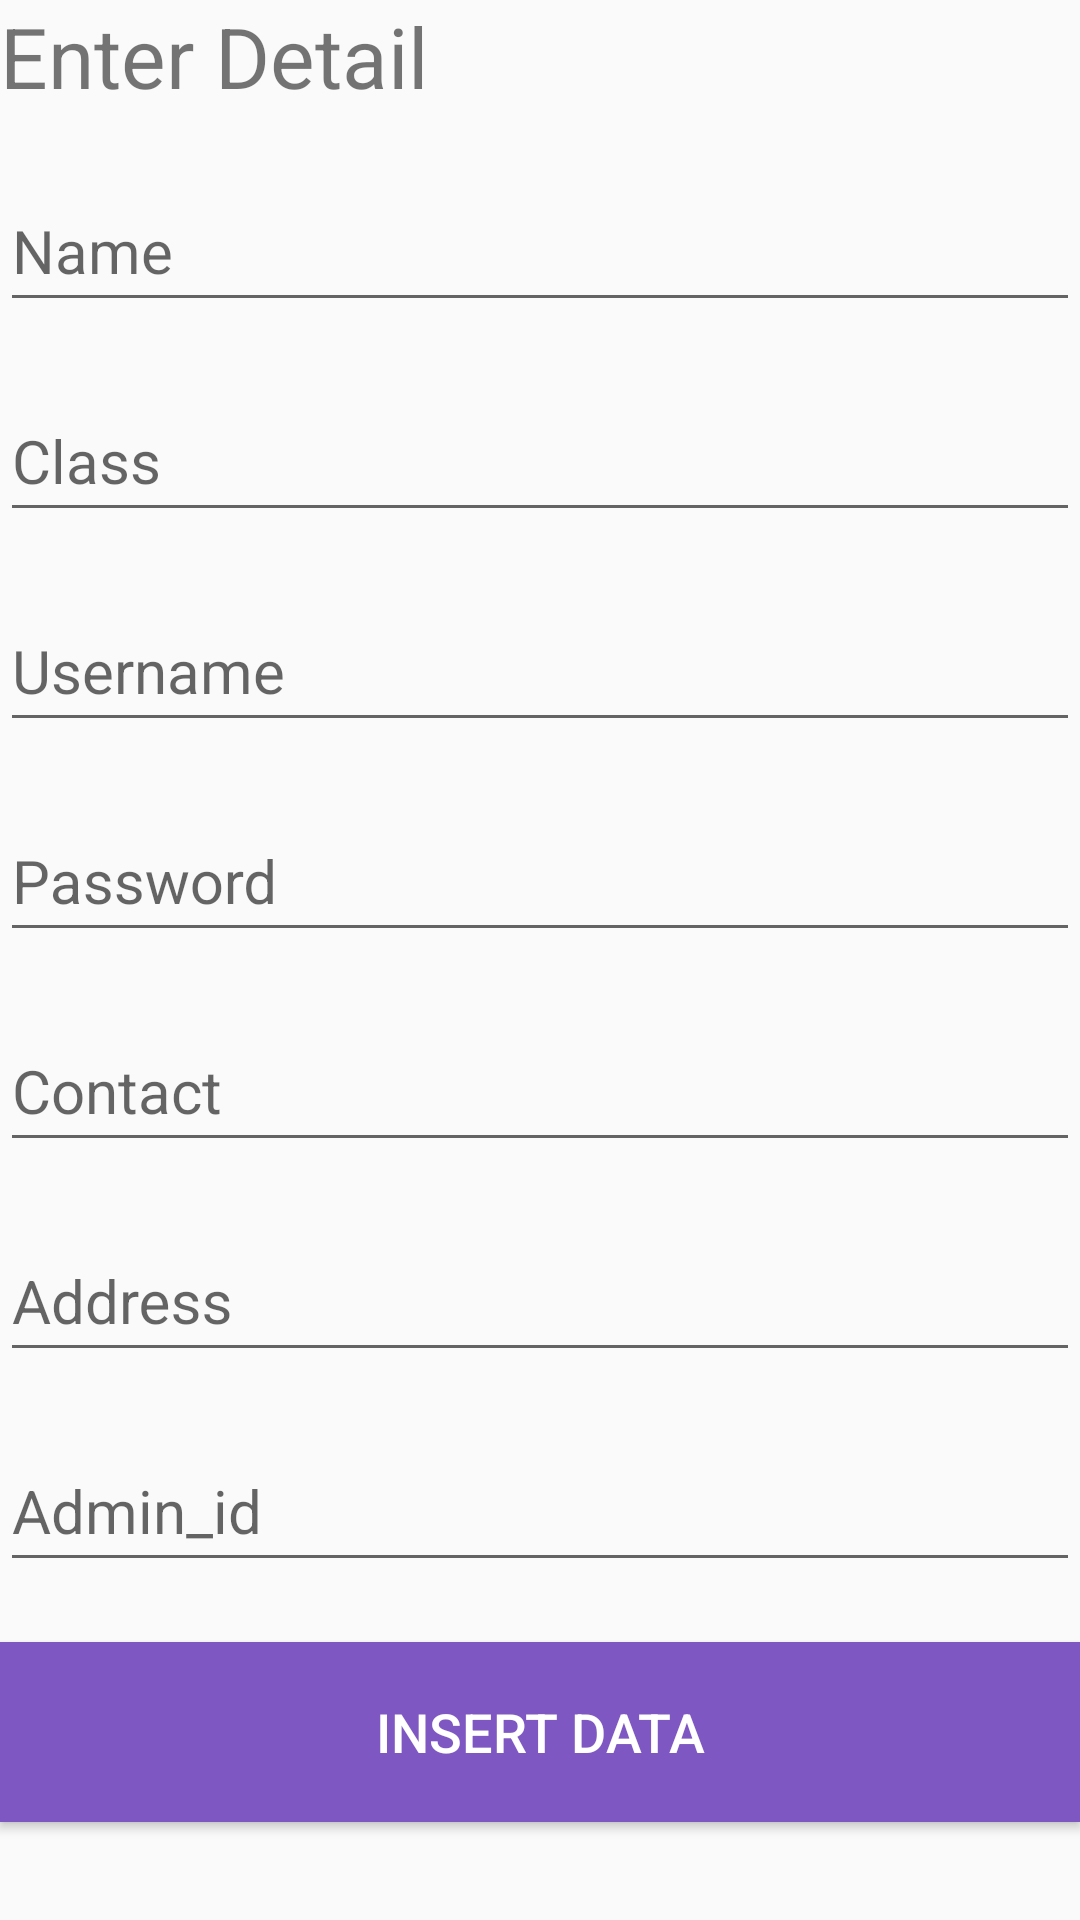

Produce the Android XML layout that renders to this screen, including the resource entries it uses.
<!-- AndroidManifest.xml: application theme Theme.ThucHanhV3 -->
<!-- res/layout/activity_add_data.xml -->
<?xml version="1.0" encoding="utf-8"?>
<LinearLayout xmlns:android="http://schemas.android.com/apk/res/android"
    android:layout_width="match_parent"
    android:layout_height="match_parent"
    android:orientation="vertical">

    <TextView
        android:id="@+id/textView"
        android:layout_width="match_parent"
        android:layout_height="wrap_content"
        android:text="Enter Detail"
        android:textSize="28sp" />









    <com.google.android.material.textfield.TextInputLayout
        android:layout_width="match_parent"
        android:layout_height="60dp"
        android:layout_marginTop="10dp">

        <com.google.android.material.textfield.TextInputEditText
            android:id="@+id/edtname"
            android:layout_width="match_parent"
            android:layout_height="fill_parent"
            android:hint="Name"
            android:textSize="20sp" />
    </com.google.android.material.textfield.TextInputLayout>

















    <com.google.android.material.textfield.TextInputLayout
        android:layout_width="match_parent"
        android:layout_height="60dp"
        android:layout_marginTop="10dp">

        <com.google.android.material.textfield.TextInputEditText
            android:id="@+id/edtclass"
            android:layout_width="match_parent"
            android:layout_height="fill_parent"
            android:hint="Class"
            android:textSize="20sp" />
    </com.google.android.material.textfield.TextInputLayout>








    <com.google.android.material.textfield.TextInputLayout
        android:layout_width="match_parent"
        android:layout_height="60dp"
        android:layout_marginTop="10dp">

        <com.google.android.material.textfield.TextInputEditText
            android:id="@+id/edtusername"
            android:layout_width="match_parent"
            android:layout_height="fill_parent"
            android:hint="Username"
            android:textSize="20sp" />
    </com.google.android.material.textfield.TextInputLayout>

    <com.google.android.material.textfield.TextInputLayout
        android:layout_width="match_parent"
        android:layout_height="60dp"
        android:layout_marginTop="10dp">

        <com.google.android.material.textfield.TextInputEditText
            android:id="@+id/edtpassword"
            android:layout_width="match_parent"
            android:layout_height="fill_parent"
            android:hint="Password"
            android:inputType="textPassword"
            android:textSize="20sp" />
    </com.google.android.material.textfield.TextInputLayout>









    <com.google.android.material.textfield.TextInputLayout
        android:layout_width="match_parent"
        android:layout_height="60dp"
        android:layout_marginTop="10dp">

        <com.google.android.material.textfield.TextInputEditText
            android:id="@+id/edtcontact"
            android:layout_width="match_parent"
            android:layout_height="fill_parent"
            android:hint="Contact"
            android:textSize="20sp" />
    </com.google.android.material.textfield.TextInputLayout>









    <com.google.android.material.textfield.TextInputLayout
        android:layout_width="match_parent"
        android:layout_height="60dp"
        android:layout_marginTop="10dp">

        <com.google.android.material.textfield.TextInputEditText
            android:id="@+id/edtaddress"
            android:layout_width="match_parent"
            android:layout_height="fill_parent"
            android:hint="Address"
            android:textSize="20sp" />
    </com.google.android.material.textfield.TextInputLayout>
    <com.google.android.material.textfield.TextInputLayout
        android:layout_width="match_parent"
        android:layout_height="60dp"
        android:layout_marginTop="10dp">

        <com.google.android.material.textfield.TextInputEditText
            android:id="@+id/edtadminid"
            android:layout_width="match_parent"
            android:layout_height="fill_parent"
            android:hint="Admin_id"
            android:inputType="number"
            android:textSize="20sp" />
    </com.google.android.material.textfield.TextInputLayout>

    <Button
        android:id="@+id/btnInsert"
        android:layout_width="match_parent"
        android:layout_height="60dp"
        android:layout_marginTop="20dp"
        android:background="@color/colorPrimary"
        android:text="INSERT DATA"
        android:textColor="@color/white"
        android:textSize="18sp" />
</LinearLayout>
<!-- resources referenced by this layout -->
<resources>
  <color name="colorPrimary">#7E57C2</color>
  <color name="white">#FFFFFFFF</color>
  <style name="Theme.ThucHanhV3" parent="Theme.AppCompat.Light.DarkActionBar">
          
          <item name="colorPrimary">@color/colorPrimary</item>
          <item name="colorPrimaryDark">@color/colorPrimaryDark</item>
          <item name="colorAccent">@color/colorAccent</item>
          
      </style>
  <color name="colorPrimaryDark">#7E57C2</color>
  <color name="colorAccent">#EC407A</color>
</resources>
